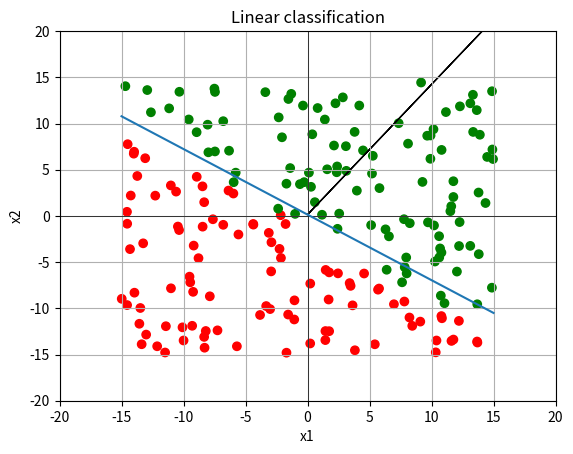

Write Python code to recreate this figure.
import numpy as np
import matplotlib.pyplot as plt


def linear_classify(x, theta, theta_0):
    """Uses the given theta, theta_0, to linearly classify the given data x. This is our hypothesis or hypothesis class.

    :param x:
    :param theta:
    :param theta_0:
    :return: 1 if the given x is classified as positive, -1 if it is negative, and 0 if it lies on the hyperplane.
    """
    return np.sign(np.dot(theta, x) + theta_0)


def Loss(prediction, actual):
    """Computes the loss between the given prediction and actual values.

    :param prediction:
    :param actual:
    :return:
    """
    # Todo: Implement the loss between a predicted and actual value here, and return the loss.
    return 1 if np.any(prediction != actual) else 0


def E_n(h, data, labels, L, theta, theta_0):
    """Computes the error for the given data using the given hypothesis and loss.

    :param h: Hypothesis class, for example a linear classifier.
    :param data: A d x n matrix where d is the number of data dimensions and n the number of examples.
    :param labels: A 1 x n matrix with the label (actual value) for each data point.
    :param L: A loss function to compute the error between the prediction and label.
    :param theta:
    :param theta_0:
    :return:
    """
    (d, n) = data.shape
    predictions = [h(x, theta, theta_0) for x in data.T]
    losses = [L(pred, actual)
              for pred, actual in zip(predictions, labels.flatten())]
    return np.mean(losses)


def random_linear_classifier(data, labels, params={}, hook=None):
    """

    :param data: A d x n matrix where d is the number of data dimensions and n the number of examples.
    :param labels: A 1 x n matrix with the label (actual value) for each data point.
    :param params: A dict, containing a key T, which is a positive integer number of steps to run
    :param hook: An optional hook function that is called in each iteration of the algorithm.
    :return:
    """
    k = params.get('k', 100)  # if k is not in params, default to 100
    (d, n) = data.shape

    # Todo: Implement the Random Linear Classifier learning algorithm here.
    # Note: To call the hook function, use the following line inside your training loop:
    #   if hook: hook((theta, theta_0))

    theta_best = None
    theta_0_best = None
    E_n_best = float()

    for _ in range(k):

        tested_theta = np.random.randn(d)
        tested_theta_0 = np.random.randn()

        calculatedE_n = E_n(linear_classify, data, labels,
                            Loss, tested_theta, tested_theta_0)

        if calculatedE_n < E_n_best:
            theta_best = tested_theta
            theta_0_best = tested_theta_0
            E_n_best = calculatedE_n

        if hook:
            hook(tested_theta, tested_theta_0)

    return theta_best, theta_0_best


def perceptron(data, labels, params={}, hook=None):
    """The Perceptron learning algorithm.

    :param data: A d x n matrix where d is the number of data dimensions and n the number of examples.
    :param labels: A 1 x n matrix with the label (actual value) for each data point.
    :param params: A dict, containing a key T, which is a positive integer number of steps to run
    :param hook: An optional hook function that is called in each iteration of the algorithm.
    :return:
    """
    T = params.get('T', 100)  # if T is not in params, default to 100
    (d, n) = data.shape

    theta = np.zeros(2)
    theta_0 = 0

    for _ in range(T):
        for i in range(n):
            x = data[:, i]
            y = labels[:, i]

            if y * ((np.dot(theta, x) + theta_0) <= 0):
                theta += x * y
                theta_0 += y

            if hook:
                hook((theta, theta_0))

    return theta, theta_0
    # Todo: Implement the Perceptron algorithm here.
    pass


def plot_separator(plot_axes, theta, theta_0):
    """Plots the linear separator defined by theta, theta_0, into the given plot_axes.

    :param plot_axes: Matplotlib Axes object
    :param theta:
    :param theta_0:
    """

    # One way we can plot the intercept is to compute the parametric line equation from the implicit form.
    # compute the y-intercept by setting x1 = 0 and then solving for x2:
    y_intercept = -theta_0 / theta[1]
    # compute the slope (-theta[0]/theta[1], I think)
    slope = -theta[0] / theta[1]
    # Then compute two points using:
    xmin, xmax = -15, 15
    # Note: It's not ideal to only plot the lines in a fixed region, but it makes this code simple for now.

    p1_y = slope * xmin + y_intercept
    p2_y = slope * xmax + y_intercept

    # Plot the separator:
    plot_axes.plot([xmin, xmax], [p1_y.flatten()[0], p2_y.flatten()[0]], '-')
    # Plot the normal:
    # Note: The normal might not appear perpendicular on the plot if ax.axis('equal') is not set - but it is
    # perpendicular. Resize the plot window to equal axes to verify.
    plot_axes.arrow((xmin + xmax) / 2, (p1_y.flatten()
                    [0] + p2_y.flatten()[0]) / 2, float(theta[0]), float(theta[1]))


if __name__ == '__main__':
    """
    We'll define data X with its labels y, plot the data, and then run either the random_linear_classifier or the
    perceptron learning algorithm, to find a hypothesis h from the class of linear classifiers.
    We then plot the best hypothesis, as well as compute the training error. 
    """

    # Let's create some training data and labels:
    #   X is a d x n matrix where d is the number of data dimensions and n the number of examples. So each data point
    #     is a column vector.
    #   y is a 1 x n matrix with the label (actual value) for each data point.
    X = np.array([[2, 3, 9, 12],
                  [5, 2, 6, 5]])
    y = np.array([[1, -1, 1, -1]])

    # To test your algorithm on a larger dataset, uncomment the following code. It generates uniformly distributed
    # random data in 2D, along with their labels.
    X = np.random.uniform(low=-15, high=15, size=(2, 200))  # d=2, n=20
    # theta=[3, 4], theta_0=6
    y = np.sign(np.dot(np.transpose([[3], [4]]), X) + 6)

    # Plot positive data green, negative data red:
    colors = np.choose(y > 0, np.transpose(np.array(['r', 'g']))).flatten()
    plt.ion()  # enable matplotlib interactive mode
    fig, ax = plt.subplots()  # create an empty plot and retrieve the 'ax' handle
    ax.scatter(X[0, :], X[1, :], c=colors, marker='o')
    # Set up a pretty 2D plot:
    ax.set_xlabel('x1')
    ax.set_ylabel('x2')
    ax.set_xlim(-20, 20)
    ax.set_ylim(-20, 20)
    ax.grid(True, which='both')
    ax.axhline(color='black', linewidth=0.5)
    ax.axvline(color='black', linewidth=0.5)
    ax.set_title("Linear classification")

    # We'll define a hook function that we'll use to plot the separator at each step of the learning algorithm:

    def hook(params):
        (th, th0) = params
        plot_separator(ax, th, th0)

    # Run the RLC or Perceptron: (uncomment the following lines to call the learning algorithms)
    # theta, theta_0 = random_linear_classifier(X, y, {"k": 100}, hook=None)
    theta, theta_0 = perceptron(X, y, {"T": 100}, hook=None)
    # Plot the returned separator:
    plot_separator(ax, theta, theta_0)

    # Run the RLC, plot E_n over various k:
    # Todo: Your code

    print("Finished.")
    input("Press enter to exit")
